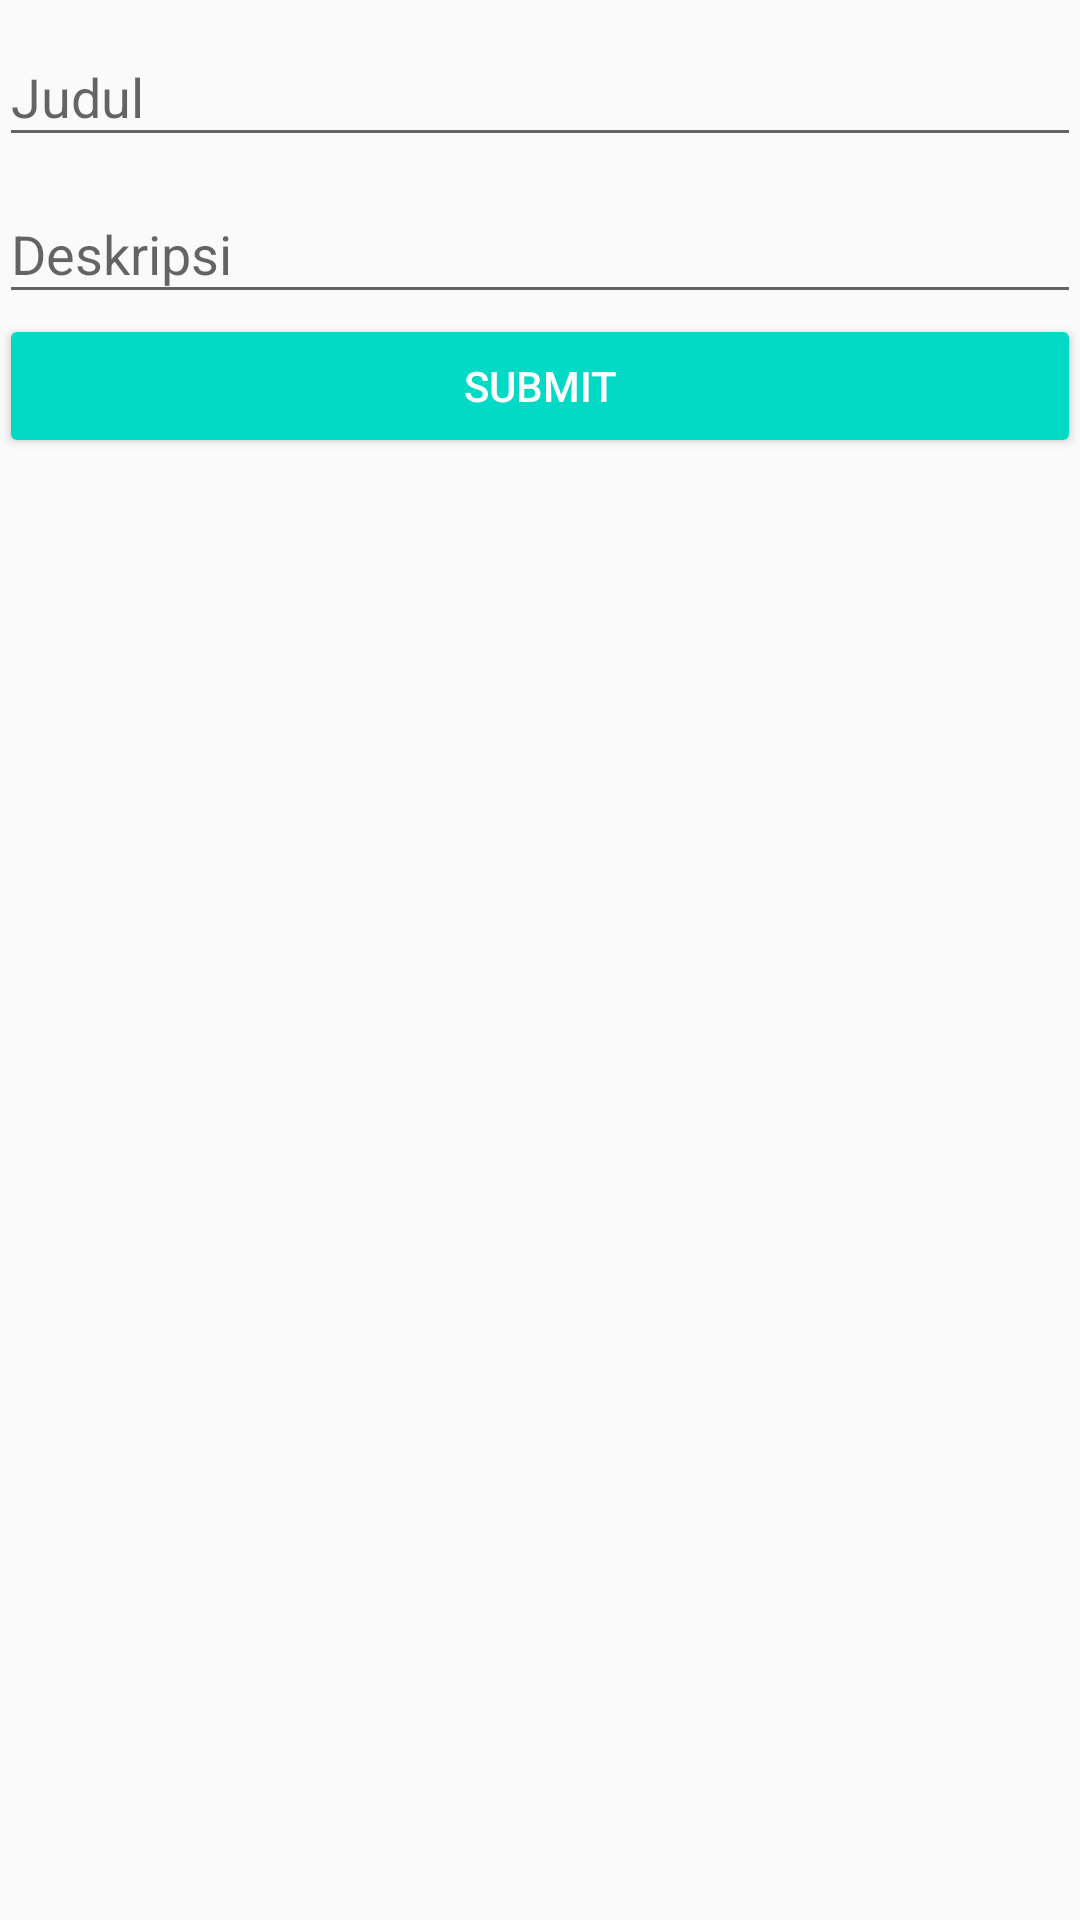

Here is an Android app screen rendered from its layout file. Give the layout XML and the strings, colors and styles it references.
<!-- AndroidManifest.xml: application theme AppTheme -->
<!-- res/layout/activity_form_add_update.xml -->
<?xml version="1.0" encoding="utf-8"?>
<LinearLayout xmlns:android="http://schemas.android.com/apk/res/android"
    xmlns:tools="http://schemas.android.com/tools"
    android:id="@+id/activity_form_add_update"
    android:layout_width="match_parent"
    android:layout_height="match_parent"
    android:orientation="vertical"
    android:paddingLeft="@dimen/activity_horizontal_margin"
    android:paddingTop="@dimen/activity_vertical_margin"
    android:paddingRight="@dimen/activity_horizontal_margin"
    android:paddingBottom="@dimen/activity_vertical_margin"
    tools:context="com.intent.pelatihan.mynotesproject1.activity.FormAddUpdateActivity">

    <com.google.android.material.textfield.TextInputLayout
        android:layout_width="match_parent"
        android:layout_height="wrap_content"
        android:layout_marginBottom="@dimen/activity_vertical_margin">

        <EditText
            android:id="@+id/edt_title"
            android:layout_width="match_parent"
            android:layout_height="wrap_content"
            android:hint="@string/title"
            android:inputType="textCapSentences"
            android:maxLines="1" />
    </com.google.android.material.textfield.TextInputLayout>

    <com.google.android.material.textfield.TextInputLayout
        android:layout_width="match_parent"
        android:layout_height="wrap_content"
        android:layout_marginBottom="@dimen/activity_vertical_margin">

        <EditText
            android:id="@+id/edt_description"
            android:layout_width="match_parent"
            android:layout_height="wrap_content"
            android:hint="@string/description"
            android:inputType="textCapSentences"
            android:maxLines="1" />
    </com.google.android.material.textfield.TextInputLayout>

    <Button
        android:id="@+id/btn_submit"
        style="@style/Base.Widget.AppCompat.Button.Colored"
        android:layout_width="match_parent"
        android:layout_height="wrap_content"
        android:text="@string/submit" />
</LinearLayout>
<!-- resources referenced by this layout -->
<resources>
  <string name="description">Deskripsi</string>
  <string name="submit">Submit</string>
  <string name="title">Judul</string>
  <style name="AppTheme" parent="Theme.AppCompat.Light.DarkActionBar">
          
          <item name="colorPrimary">#6FF784</item>
          <item name="colorPrimaryDark">#6ADD6F</item>
          <item name="colorAccent">@color/colorAccent</item>
      </style>
  <!-- not gathered from this repository: default colours our renderer supplied (Android Studio template values) -->
  <color name="colorAccent">#FF03DAC5</color>
</resources>
